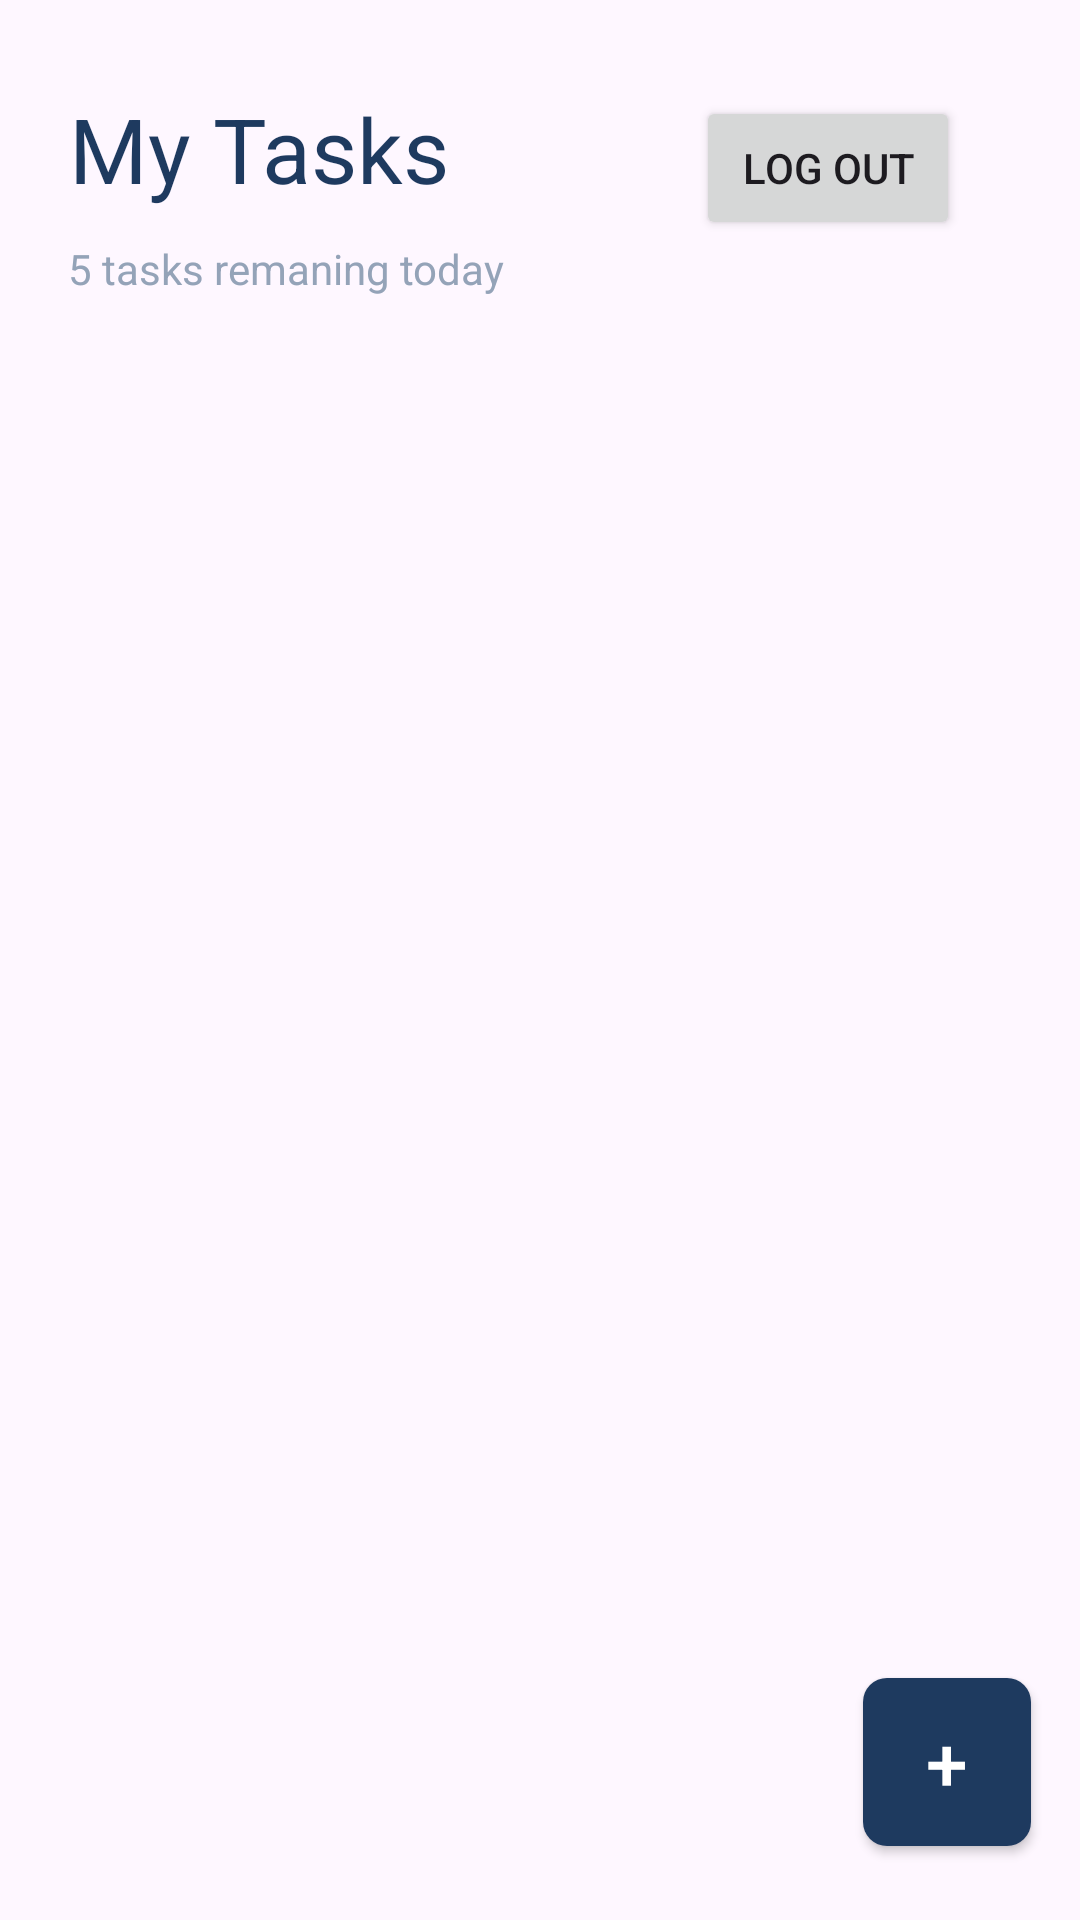

Android layout source for this screen:
<!-- AndroidManifest.xml: application theme Theme.TodoList -->
<!-- res/layout/activity_listetask.xml -->
<?xml version="1.0" encoding="utf-8"?>
<androidx.constraintlayout.widget.ConstraintLayout xmlns:android="http://schemas.android.com/apk/res/android"
    xmlns:app="http://schemas.android.com/apk/res-auto"
    xmlns:tools="http://schemas.android.com/tools"
    android:id="@+id/main"
    android:layout_width="match_parent"
    android:layout_height="match_parent">

    <TextView
        android:id="@+id/textView"
        android:layout_width="wrap_content"
        android:layout_height="wrap_content"
        android:text="@string/list"
        android:textColor="#1E3A5F"
        android:textSize="30dp"
        app:layout_constraintBottom_toBottomOf="parent"
        app:layout_constraintEnd_toEndOf="parent"
        app:layout_constraintHorizontal_bias="0.098"
        app:layout_constraintStart_toStartOf="parent"
        app:layout_constraintTop_toTopOf="parent"
        app:layout_constraintVertical_bias="0.049" />

    <TextView
        android:id="@+id/textView2"
        android:layout_width="wrap_content"
        android:layout_height="wrap_content"
        android:text="@string/list2"
        android:textColor="#94A3B8"
        app:layout_constraintBottom_toBottomOf="parent"
        app:layout_constraintEnd_toEndOf="parent"
        app:layout_constraintHorizontal_bias="0.105"
        app:layout_constraintStart_toStartOf="parent"
        app:layout_constraintTop_toTopOf="parent"
        app:layout_constraintVertical_bias="0.129" />

    
    <androidx.recyclerview.widget.RecyclerView
        android:id="@+id/recyclerViewTasks"
        android:layout_width="0dp"
        android:layout_height="0dp"
        android:layout_marginStart="16dp"
        android:layout_marginTop="16dp"
        android:layout_marginEnd="16dp"
        android:layout_marginBottom="16dp"
        app:layout_constraintBottom_toTopOf="@+id/plus"
        app:layout_constraintEnd_toEndOf="parent"
        app:layout_constraintStart_toStartOf="parent"
        app:layout_constraintTop_toBottomOf="@+id/textView2" />

    <androidx.appcompat.widget.AppCompatButton
        android:id="@+id/plus"
        android:layout_width="56dp"
        android:layout_height="56dp"
        android:background="@drawable/button"
        android:text="+"
        android:textColor="@color/white"
        android:textSize="25dp"
        app:layout_constraintBottom_toBottomOf="parent"
        app:layout_constraintEnd_toEndOf="parent"
        app:layout_constraintHorizontal_bias="0.946"
        app:layout_constraintStart_toStartOf="parent"
        app:layout_constraintTop_toTopOf="parent"
        app:layout_constraintVertical_bias="0.958" />

    <Button
        android:id="@+id/button"
        android:layout_width="wrap_content"
        android:layout_height="wrap_content"
        android:layout_marginTop="32dp"
        android:layout_marginEnd="40dp"
        android:onClick="logout"
        android:text="Log out"
        app:layout_constraintEnd_toEndOf="parent"
        app:layout_constraintTop_toTopOf="parent" />

</androidx.constraintlayout.widget.ConstraintLayout>
<!-- resources referenced by this layout -->
<resources>
  <color name="white">#FFFFFFFF</color>
  <!-- drawable button (drawable) -->
  <shape xmlns:android="http://schemas.android.com/apk/res/android"
      android:shape="rectangle">
  
      
      <solid android:color="#1E3A5F"/>
  
      
      <corners android:radius="8dp"/>
  
  </shape>
  <string name="list">My Tasks</string>
  <string name="list2">5 tasks remaning today</string>
  <style name="Theme.TodoList" parent="Base.Theme.TodoList" />
  <style name="Base.Theme.TodoList" parent="Theme.Material3.Light.NoActionBar">
          
          
      </style>
</resources>
